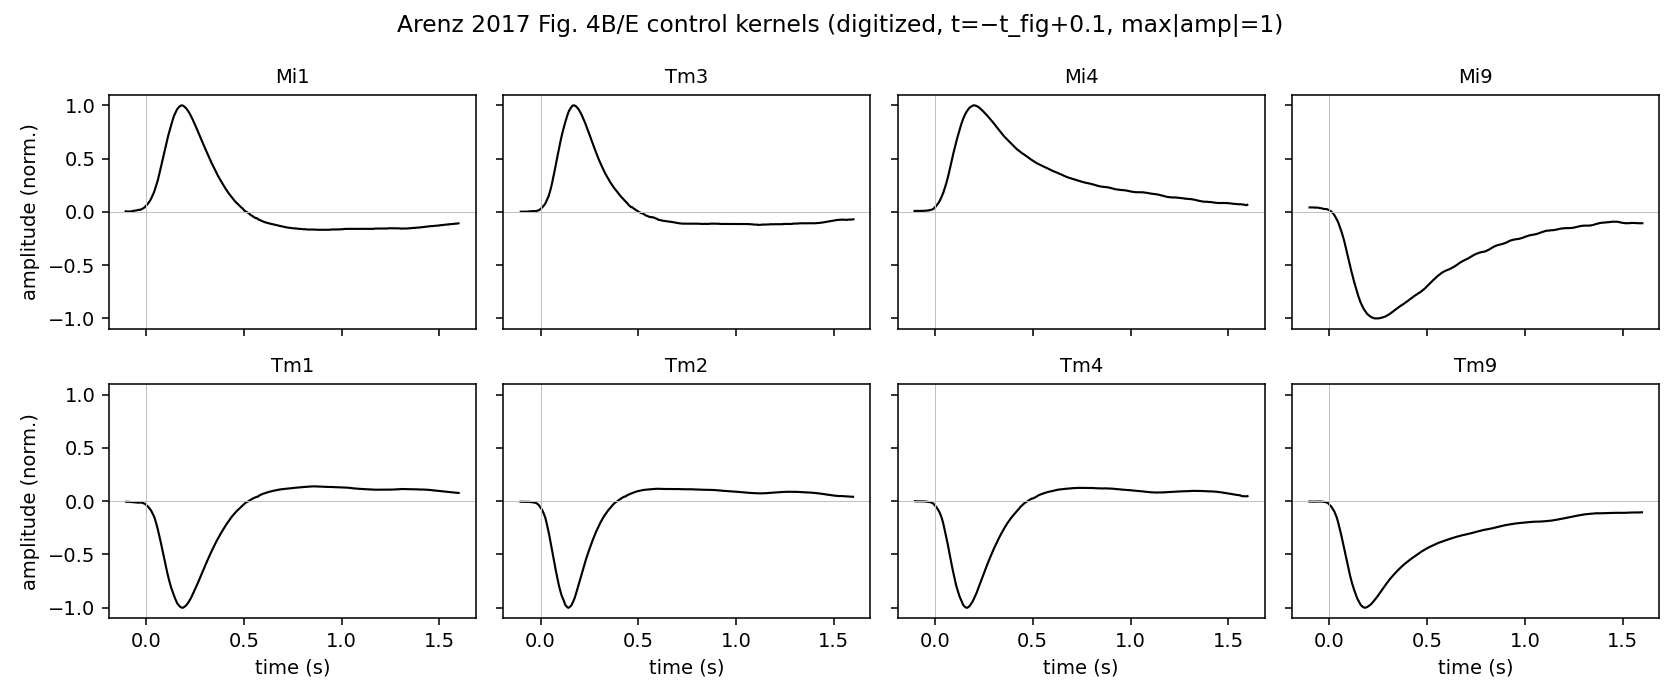

Values plotted in this chart, from the file beside it:
panel, cell, time_s, amplitude
4B, Mi1, -0.104, 0.005806
4B, Mi1, -0.103, 0.005537
4B, Mi1, -0.102, 0.004594
4B, Mi1, -0.101, 0.003652
4B, Mi1, -0.1, 0.002903
4B, Mi1, -0.099, 0.002903
4B, Mi1, -0.098, 0.002903
4B, Mi1, -0.097, 0.002903
4B, Mi1, -0.096, 0.002903
4B, Mi1, -0.095, 0.002903
4B, Mi1, -0.094, 0.002903
4B, Mi1, -0.093, 0.002903
4B, Mi1, -0.092, 0.002903
4B, Mi1, -0.091, 0.002903
4B, Mi1, -0.09, 0.002903
4B, Mi1, -0.089, 0.002903
4B, Mi1, -0.088, 0.002903
4B, Mi1, -0.087, 0.002903
4B, Mi1, -0.086, 0.002903
4B, Mi1, -0.085, 0.002903
4B, Mi1, -0.084, 0.002903
4B, Mi1, -0.083, 0.002903
4B, Mi1, -0.082, 0.002903
4B, Mi1, -0.081, 0.003245
4B, Mi1, -0.08, 0.003716
4B, Mi1, -0.079, 0.004187
4B, Mi1, -0.078, 0.004354
4B, Mi1, -0.077, 0.004354
4B, Mi1, -0.076, 0.004354
4B, Mi1, -0.075, 0.004354
4B, Mi1, -0.074, 0.004354
4B, Mi1, -0.073, 0.004354
4B, Mi1, -0.072, 0.00504
4B, Mi1, -0.071, 0.006453
4B, Mi1, -0.07, 0.007867
4B, Mi1, -0.069, 0.008709
4B, Mi1, -0.068, 0.008709
4B, Mi1, -0.067, 0.008709
4B, Mi1, -0.066, 0.008709
4B, Mi1, -0.065, 0.008709
4B, Mi1, -0.064, 0.008709
4B, Mi1, -0.063, 0.008939
4B, Mi1, -0.062, 0.009882
4B, Mi1, -0.061, 0.01082
4B, Mi1, -0.06, 0.01161
4B, Mi1, -0.059, 0.01161
4B, Mi1, -0.058, 0.01161
4B, Mi1, -0.057, 0.01161
4B, Mi1, -0.056, 0.01161
4B, Mi1, -0.055, 0.01161
4B, Mi1, -0.054, 0.01161
4B, Mi1, -0.053, 0.01209
4B, Mi1, -0.052, 0.01256
4B, Mi1, -0.051, 0.01303
4B, Mi1, -0.05, 0.0135
4B, Mi1, -0.049, 0.01397
4B, Mi1, -0.048, 0.01444
4B, Mi1, -0.047, 0.01491
4B, Mi1, -0.046, 0.01538
4B, Mi1, -0.045, 0.01586
... 13,552 more rows
